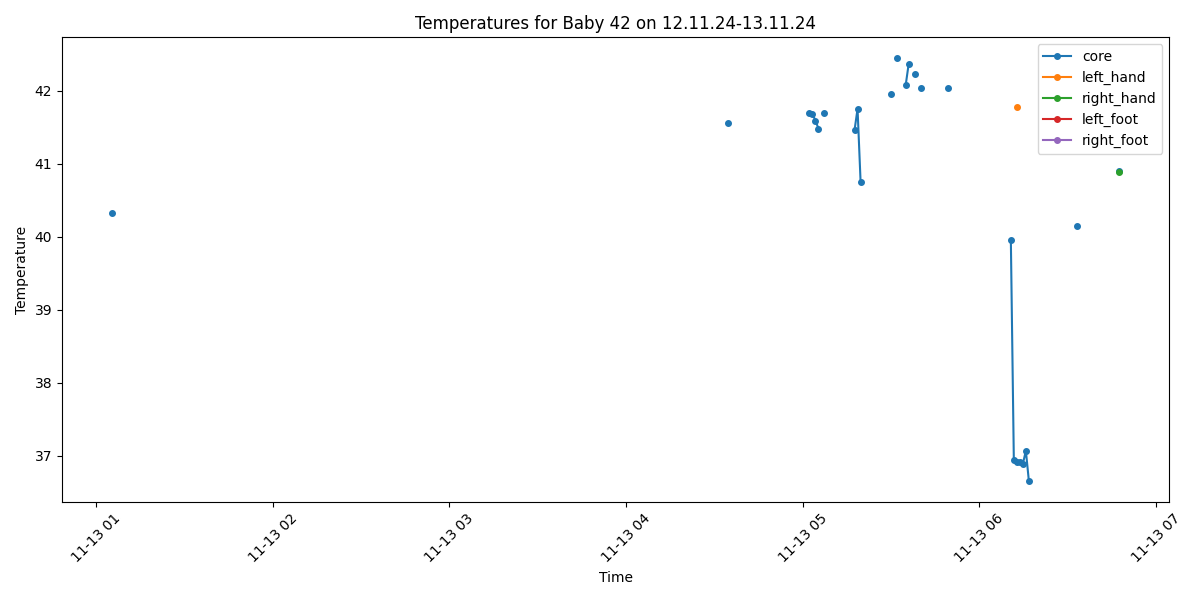

Data behind this chart, as committed beside it:
Process, Image Path, core, left_hand, right_hand, left_foot, right_foot, limbs_avg, core_minus_limbs, diagnosis
False, /data/uabcvmsc/shared/newborn/42/12.11.2…, , , , , , , , 
False, /data/uabcvmsc/shared/newborn/42/12.11.2…, , , , , , , , 
False, /data/uabcvmsc/shared/newborn/42/12.11.2…, , , , , , , , 
False, /data/uabcvmsc/shared/newborn/42/12.11.2…, , , , , , , , 
False, /data/uabcvmsc/shared/newborn/42/12.11.2…, , , , , , , , 
False, /data/uabcvmsc/shared/newborn/42/12.11.2…, , , , , , , , 
False, /data/uabcvmsc/shared/newborn/42/12.11.2…, , , , , , , , 
False, /data/uabcvmsc/shared/newborn/42/12.11.2…, , , , , , , , 
False, /data/uabcvmsc/shared/newborn/42/12.11.2…, , , , , , , , 
False, /data/uabcvmsc/shared/newborn/42/12.11.2…, , , , , , , , 
False, /data/uabcvmsc/shared/newborn/42/12.11.2…, , , , , , , , 
False, /data/uabcvmsc/shared/newborn/42/12.11.2…, , , , , , , , 
False, /data/uabcvmsc/shared/newborn/42/12.11.2…, , , , , , , , 
False, /data/uabcvmsc/shared/newborn/42/12.11.2…, , , , , , , , 
False, /data/uabcvmsc/shared/newborn/42/12.11.2…, , , , , , , , 
False, /data/uabcvmsc/shared/newborn/42/12.11.2…, , , , , , , , 
False, /data/uabcvmsc/shared/newborn/42/12.11.2…, , , , , , , , 
False, /data/uabcvmsc/shared/newborn/42/12.11.2…, , , , , , , , 
False, /data/uabcvmsc/shared/newborn/42/12.11.2…, , , , , , , , 
False, /data/uabcvmsc/shared/newborn/42/12.11.2…, , , , , , , , 
False, /data/uabcvmsc/shared/newborn/42/12.11.2…, , , , , , , , 
False, /data/uabcvmsc/shared/newborn/42/12.11.2…, , , , , , , , 
False, /data/uabcvmsc/shared/newborn/42/12.11.2…, , , , , , , , 
False, /data/uabcvmsc/shared/newborn/42/12.11.2…, , , , , , , , 
False, /data/uabcvmsc/shared/newborn/42/12.11.2…, , , , , , , , 
False, /data/uabcvmsc/shared/newborn/42/12.11.2…, , , , , , , , 
False, /data/uabcvmsc/shared/newborn/42/12.11.2…, , , , , , , , 
False, /data/uabcvmsc/shared/newborn/42/12.11.2…, , , , , , , , 
False, /data/uabcvmsc/shared/newborn/42/12.11.2…, , , , , , , , 
False, /data/uabcvmsc/shared/newborn/42/12.11.2…, , , , , , , , 
False, /data/uabcvmsc/shared/newborn/42/12.11.2…, , , , , , , , 
False, /data/uabcvmsc/shared/newborn/42/12.11.2…, , , , , , , , 
False, /data/uabcvmsc/shared/newborn/42/12.11.2…, , , , , , , , 
False, /data/uabcvmsc/shared/newborn/42/12.11.2…, , , , , , , , 
False, /data/uabcvmsc/shared/newborn/42/12.11.2…, , , , , , , , 
False, /data/uabcvmsc/shared/newborn/42/12.11.2…, , , , , , , , 
False, /data/uabcvmsc/shared/newborn/42/12.11.2…, , , , , , , , 
False, /data/uabcvmsc/shared/newborn/42/12.11.2…, , , , , , , , 
False, /data/uabcvmsc/shared/newborn/42/12.11.2…, , , , , , , , 
False, /data/uabcvmsc/shared/newborn/42/12.11.2…, , , , , , , , 
False, /data/uabcvmsc/shared/newborn/42/12.11.2…, , , , , , , , 
False, /data/uabcvmsc/shared/newborn/42/12.11.2…, , , , , , , , 
False, /data/uabcvmsc/shared/newborn/42/12.11.2…, , , , , , , , 
False, /data/uabcvmsc/shared/newborn/42/12.11.2…, , , , , , , , 
False, /data/uabcvmsc/shared/newborn/42/12.11.2…, , , , , , , , 
False, /data/uabcvmsc/shared/newborn/42/12.11.2…, , , , , , , , 
False, /data/uabcvmsc/shared/newborn/42/12.11.2…, , , , , , , , 
False, /data/uabcvmsc/shared/newborn/42/12.11.2…, , , , , , , , 
False, /data/uabcvmsc/shared/newborn/42/12.11.2…, , , , , , , , 
False, /data/uabcvmsc/shared/newborn/42/12.11.2…, , , , , , , , 
False, /data/uabcvmsc/shared/newborn/42/12.11.2…, , , , , , , , 
False, /data/uabcvmsc/shared/newborn/42/12.11.2…, , , , , , , , 
False, /data/uabcvmsc/shared/newborn/42/12.11.2…, , , , , , , , 
False, /data/uabcvmsc/shared/newborn/42/12.11.2…, , , , , , , , 
False, /data/uabcvmsc/shared/newborn/42/12.11.2…, , , , , , , , 
False, /data/uabcvmsc/shared/newborn/42/12.11.2…, , , , , , , , 
False, /data/uabcvmsc/shared/newborn/42/12.11.2…, , , , , , , , 
False, /data/uabcvmsc/shared/newborn/42/12.11.2…, , , , , , , , 
False, /data/uabcvmsc/shared/newborn/42/12.11.2…, , , , , , , , 
False, /data/uabcvmsc/shared/newborn/42/12.11.2…, , , , , , , , 
... 440 more rows
